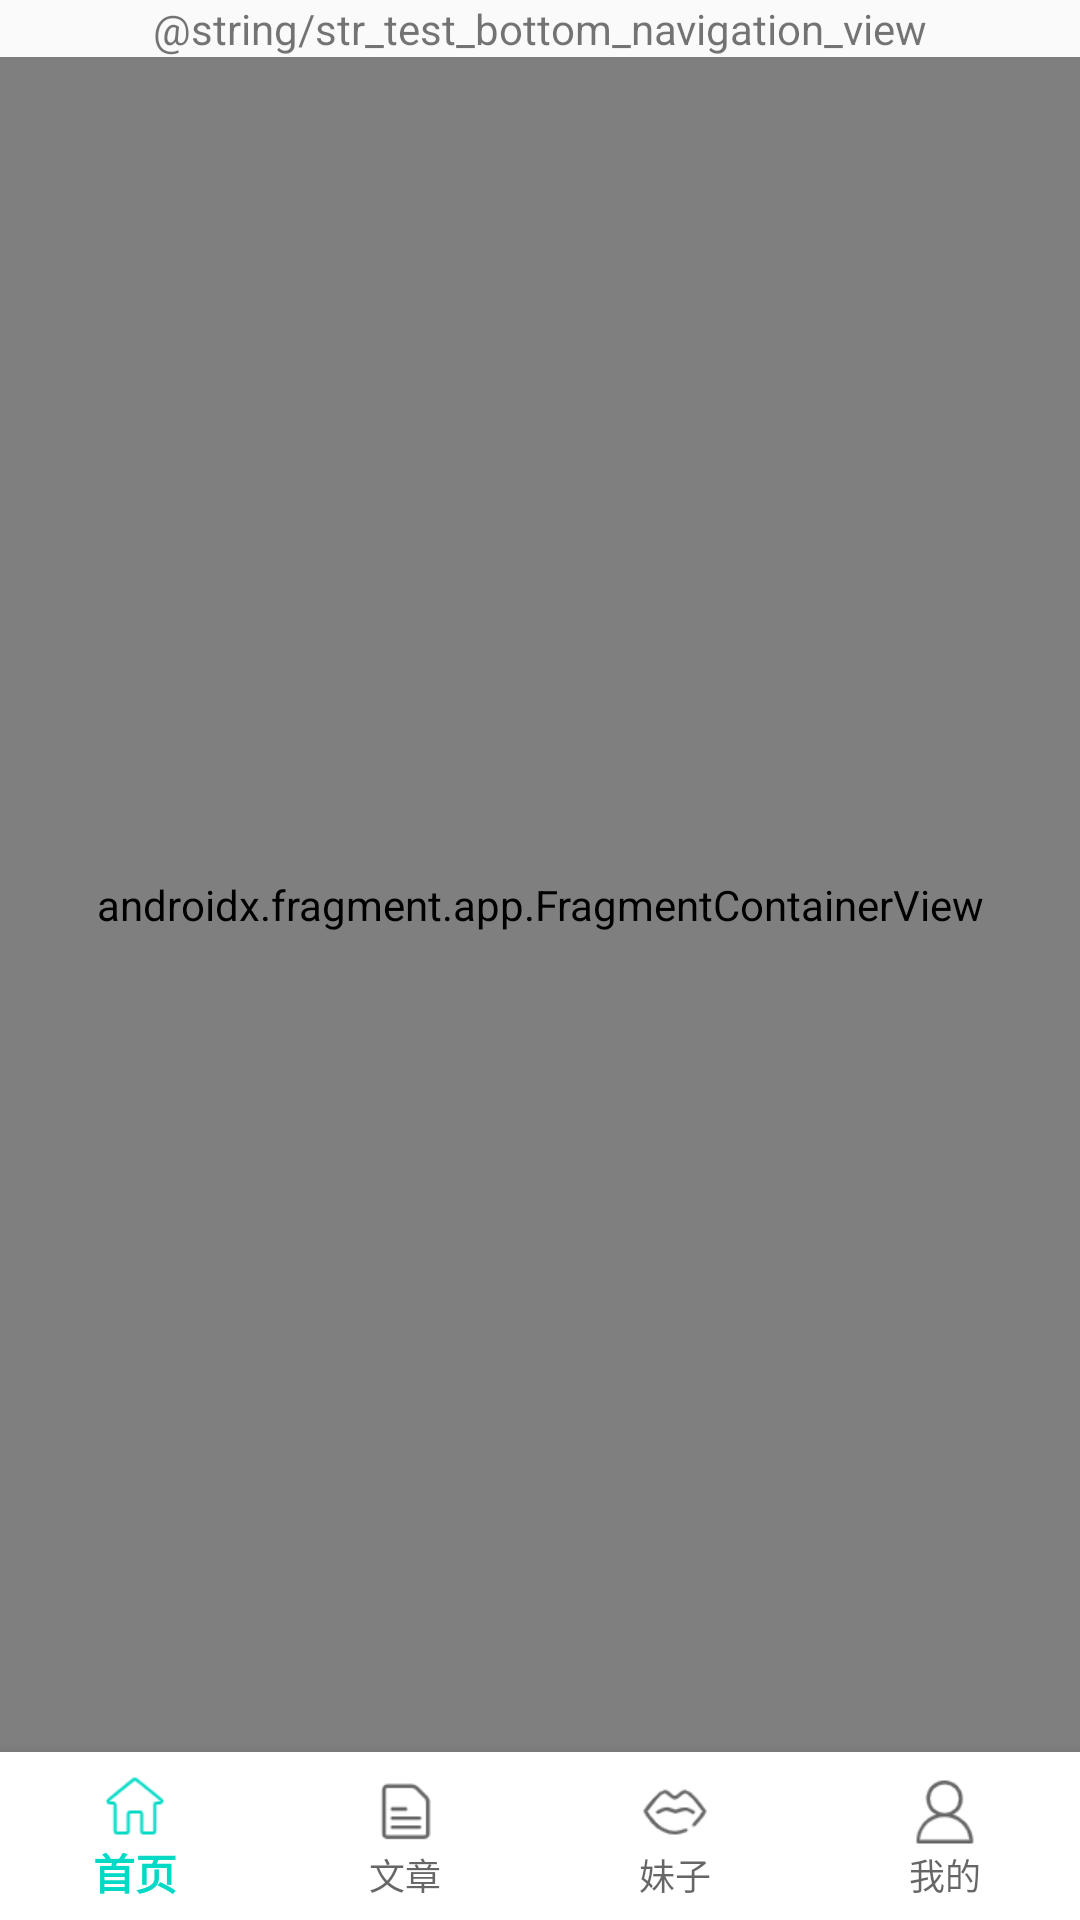

Reconstruct the res/layout file that produces this screen, plus the resources it refers to.
<!-- AndroidManifest.xml: application theme AppTheme -->
<!-- res/layout/activity_bottom_navigation_view.xml -->
<?xml version="1.0" encoding="utf-8"?>
<androidx.constraintlayout.widget.ConstraintLayout xmlns:android="http://schemas.android.com/apk/res/android"
    xmlns:app="http://schemas.android.com/apk/res-auto"
    xmlns:tools="http://schemas.android.com/tools"
    android:layout_width="match_parent"
    android:layout_height="match_parent"
    tools:context=".ui.activity.btmnavview.BottomNavigationViewActivity">

    <TextView
        android:id="@+id/testTitle"
        android:layout_width="wrap_content"
        android:layout_height="wrap_content"
        android:text="@string/str_test_bottom_navigation_view"
        app:layout_constraintEnd_toEndOf="parent"
        app:layout_constraintStart_toStartOf="parent"
        app:layout_constraintBottom_toTopOf="@id/navHostFragmentView"
        app:layout_constraintTop_toTopOf="parent" />

    <androidx.fragment.app.FragmentContainerView
        android:id="@+id/navHostFragmentView"
        android:name="androidx.navigation.fragment.NavHostFragment"
        android:layout_width="match_parent"
        android:layout_height="0dp"
        app:layout_constraintHorizontal_weight="1"
        app:defaultNavHost="true"
        app:layout_constraintBottom_toTopOf="@id/bottomNavView"
        app:layout_constraintEnd_toEndOf="parent"
        app:layout_constraintStart_toStartOf="parent"
        app:layout_constraintTop_toBottomOf="@id/testTitle"
        app:navGraph="@navigation/bottom_nav_graph" />

    <com.google.android.material.bottomnavigation.BottomNavigationView
        android:id="@+id/bottomNavView"
        android:layout_width="match_parent"
        android:layout_height="wrap_content"
        android:background="@color/white"
        app:labelVisibilityMode="labeled"
        app:layout_constraintBottom_toBottomOf="parent"
        app:layout_constraintEnd_toEndOf="parent"
        app:layout_constraintStart_toStartOf="parent"
        app:menu="@menu/menu_bottom_nav" />

</androidx.constraintlayout.widget.ConstraintLayout>
<!-- resources referenced by this layout -->
<resources>
  <color name="white">#FFFFFF</color>
  <style name="AppTheme" parent="Theme.AppCompat.Light.NoActionBar">
          
          <item name="colorPrimary">@color/colorPrimary</item>
          <item name="colorPrimaryDark">@color/colorPrimaryDark</item>
          <item name="colorAccent">@color/colorAccent</item>
  
  
      </style>
  <color name="colorPrimary">#03DAC5</color>
  <color name="colorPrimaryDark">#03DAC5</color>
  <color name="colorAccent">#03DAC5</color>
</resources>
